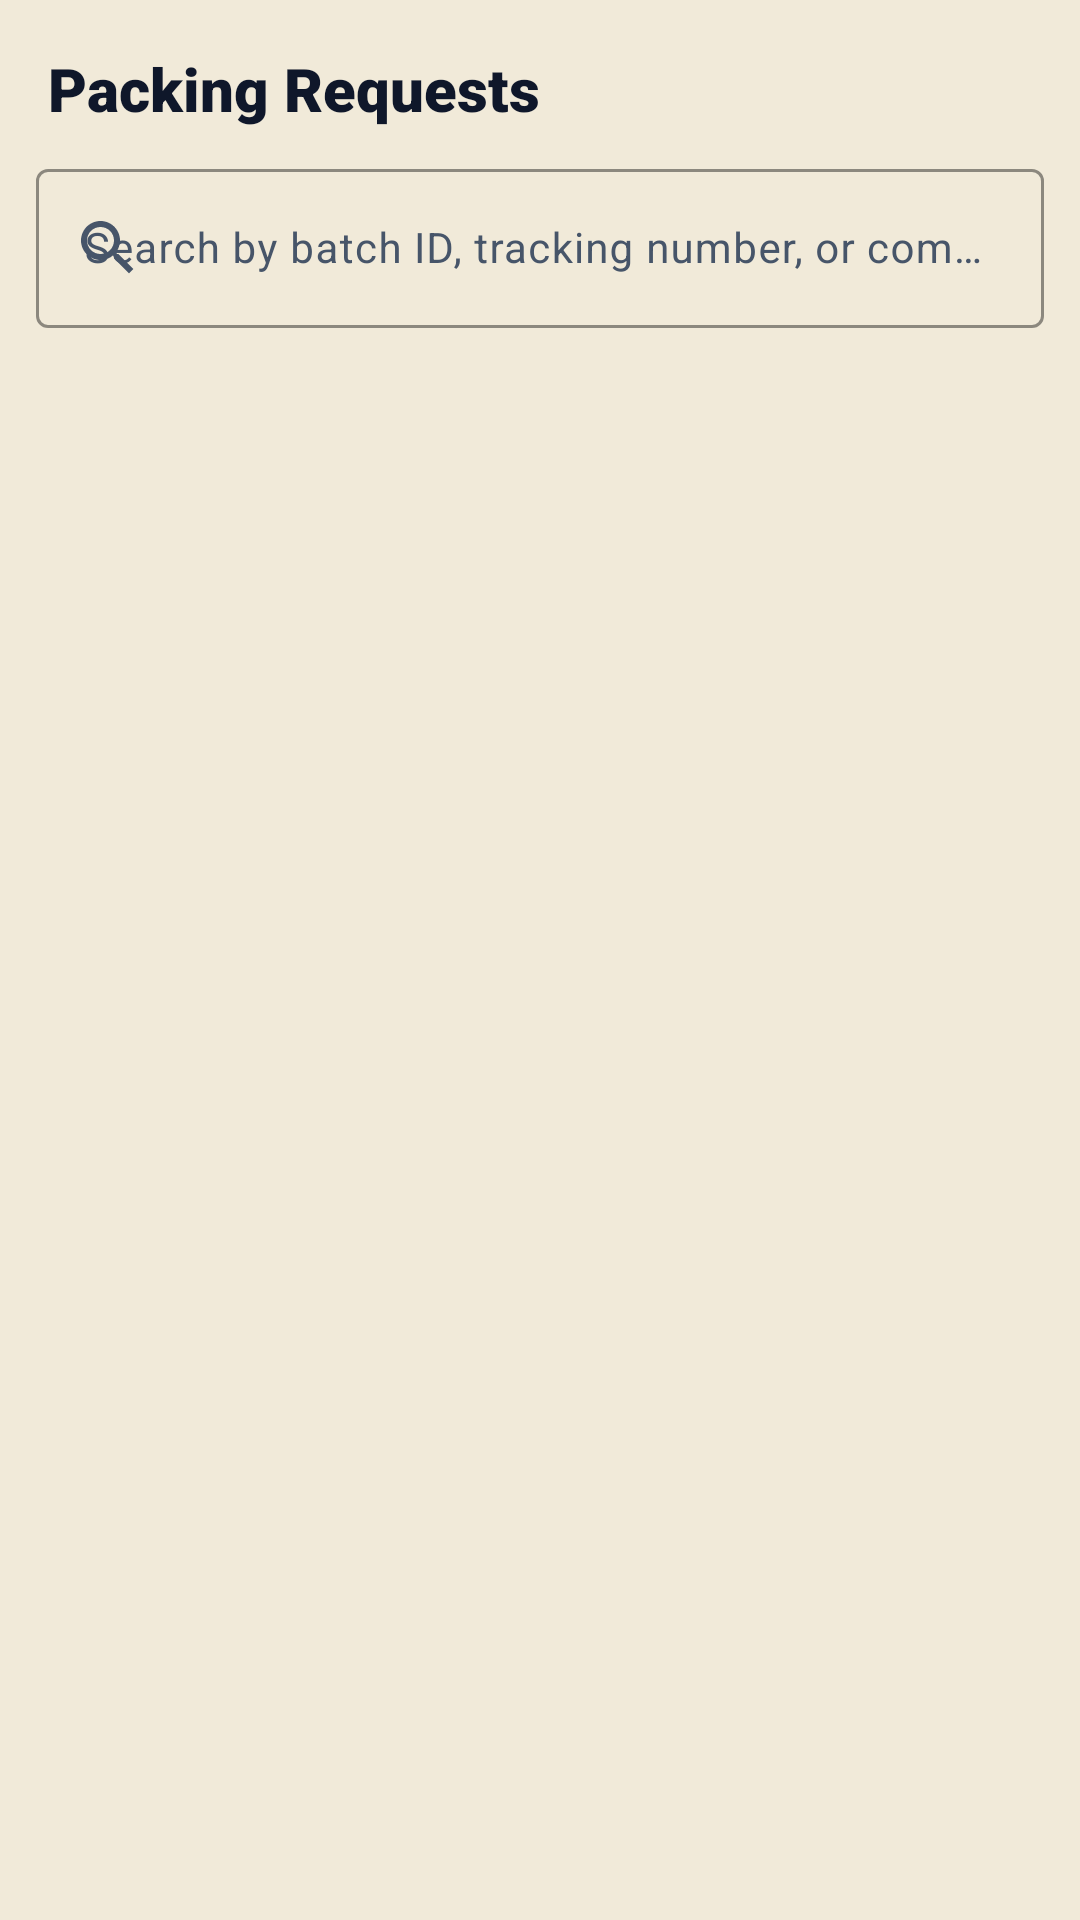

Here is an Android app screen rendered from its layout file. Give the layout XML and the strings, colors and styles it references.
<!-- AndroidManifest.xml: application theme Theme.PackTracker -->
<!-- res/layout/fragment_admin_packing.xml -->
<?xml version="1.0" encoding="utf-8"?>
<LinearLayout xmlns:android="http://schemas.android.com/apk/res/android"
    xmlns:app="http://schemas.android.com/apk/res-auto"
    android:orientation="vertical"
    android:layout_width="match_parent"
    android:layout_height="match_parent"
    android:background="@color/background">

    
    <TextView
        android:layout_width="match_parent"
        android:layout_height="wrap_content"
        android:text="Packing Requests"
        android:textSize="@dimen/text_headline"
        android:fontFamily="sans-serif-black"
        android:textColor="@color/on_surface"
        android:paddingHorizontal="16dp"
        android:paddingTop="16dp"
        android:paddingBottom="8dp" />

    
    <com.google.android.material.textfield.TextInputLayout
        android:id="@+id/tilSearch"
        android:layout_width="match_parent"
        android:layout_height="wrap_content"
        android:layout_marginHorizontal="12dp"
        android:layout_marginBottom="8dp"
        android:hint="Search by batch ID, tracking number, or company..."
        style="@style/Widget.Material3.TextInputLayout.OutlinedBox"
        app:boxStrokeColor="@color/primary"
        app:hintTextColor="@color/primary"
        app:startIconDrawable="@drawable/ic_search"
        app:startIconTint="@color/on_surface_variant">

        <com.google.android.material.textfield.TextInputEditText
            android:id="@+id/etSearch"
            android:layout_width="match_parent"
            android:layout_height="wrap_content"
            android:inputType="text"
            android:maxLines="1"
            android:textSize="@dimen/text_body" />
    </com.google.android.material.textfield.TextInputLayout>

    
    <androidx.recyclerview.widget.RecyclerView
        android:id="@+id/rvPacking"
        android:layout_width="match_parent"
        android:layout_height="0dp"
        android:layout_weight="1"
        android:clipToPadding="false"
        android:padding="12dp" />

    
    <TextView
        android:id="@+id/tvEmpty"
        android:layout_width="match_parent"
        android:layout_height="0dp"
        android:layout_weight="1"
        android:gravity="center"
        android:text="No packing requests found"
        android:textColor="@color/on_surface_variant"
        android:textSize="@dimen/text_title"
        android:visibility="gone" />
</LinearLayout>
<!-- resources referenced by this layout -->
<resources>
  <color name="background">@color/kraft</color>
  <color name="on_surface">@color/slate_900</color>
  <color name="on_surface_variant">@color/slate_600</color>
  <color name="primary">@color/emerald_700</color>
  <dimen name="text_body">14sp</dimen>
  <dimen name="text_headline">20sp</dimen>
  <dimen name="text_title">16sp</dimen>
  <color name="kraft">#FFF1EAD9</color>
  <color name="slate_900">#FF0F172A</color>
  <color name="slate_600">#FF475569</color>
  <color name="emerald_700">#FF047857</color>
  <color name="on_primary">#FFFFFFFF</color>
  <color name="primary_container">@color/emerald_100</color>
  <color name="on_primary_container">@color/emerald_900</color>
  <color name="secondary">@color/gold_500</color>
  <color name="on_secondary">@color/slate_900</color>
  <color name="secondary_container">@color/gold_100</color>
  <color name="on_secondary_container">@color/gold_700</color>
  <color name="tertiary">@color/emerald_500</color>
  <color name="on_tertiary">#FFFFFFFF</color>
  <color name="tertiary_container">@color/emerald_50</color>
  <color name="on_tertiary_container">@color/emerald_800</color>
  <color name="on_background">@color/slate_900</color>
  <color name="surface">#FFFFFFFF</color>
  <color name="surface_variant">@color/slate_100</color>
  <color name="surface_container_lowest">#FFFFFFFF</color>
  <color name="surface_container_low">@color/slate_50</color>
  <color name="surface_container">@color/slate_100</color>
  <color name="surface_container_high">#FFE9EEF4</color>
  <color name="surface_container_highest">#FFDDE5EC</color>
  <color name="surface_bright">#FFFFFFFF</color>
  <color name="surface_dim">@color/slate_200</color>
  <color name="outline">@color/slate_400</color>
  <color name="outline_variant">@color/slate_200</color>
  <color name="error">#FFDC2626</color>
  <color name="on_error">#FFFFFFFF</color>
  <color name="error_container">#FFFEE2E2</color>
  <color name="on_error_container">#FF7F1D1D</color>
  <!-- drawable bg_kraft_canvas (drawable) -->
  <?xml version="1.0" encoding="utf-8"?>
  <bitmap xmlns:android="http://schemas.android.com/apk/res/android"
      android:src="@drawable/bg_kraft_tile"
      android:tileModeX="repeat"
      android:tileModeY="repeat" />
  <style name="Widget.PackTracker.BottomSheet" parent="Widget.Material3.BottomSheet.Modal">
          <item name="backgroundTint">@color/surface</item>
          <item name="shapeAppearanceOverlay">@style/ShapeAppearance.PackTracker.BottomSheet</item>
      </style>
  <color name="emerald_100">#FFD1FAE5</color>
  <color name="emerald_900">#FF064E3B</color>
  <color name="gold_500">#FFD4AF37</color>
  <color name="gold_100">#FFFEF3C7</color>
  <color name="gold_700">#FF856404</color>
  <color name="emerald_500">#FF10B981</color>
  <color name="emerald_50">#FFECFDF5</color>
  <color name="emerald_800">#FF065F46</color>
  <color name="slate_100">#FFF1F5F9</color>
  <color name="slate_50">#FFF8FAFC</color>
  <color name="slate_200">#FFE2E8F0</color>
  <color name="slate_400">#FF94A3B8</color>
  <color name="card_stroke">@color/slate_200</color>
  <dimen name="radius_card">16dp</dimen>
  <dimen name="elevation_card">0dp</dimen>
  <style name="ShapeAppearance.PackTracker.BottomSheet" parent="">
          <item name="cornerFamily">rounded</item>
          <item name="cornerSizeTopLeft">24dp</item>
          <item name="cornerSizeTopRight">24dp</item>
          <item name="cornerSizeBottomLeft">0dp</item>
          <item name="cornerSizeBottomRight">0dp</item>
      </style>
  <style name="TextAppearance.PackTracker.ToolbarTitle" parent="TextAppearance.MaterialComponents.Headline6">
          <item name="android:fontFamily">@font/archivo_black</item>
          <item name="android:textColor">@color/on_background</item>
          <item name="android:textSize">@dimen/text_title</item>
      </style>
</resources>
